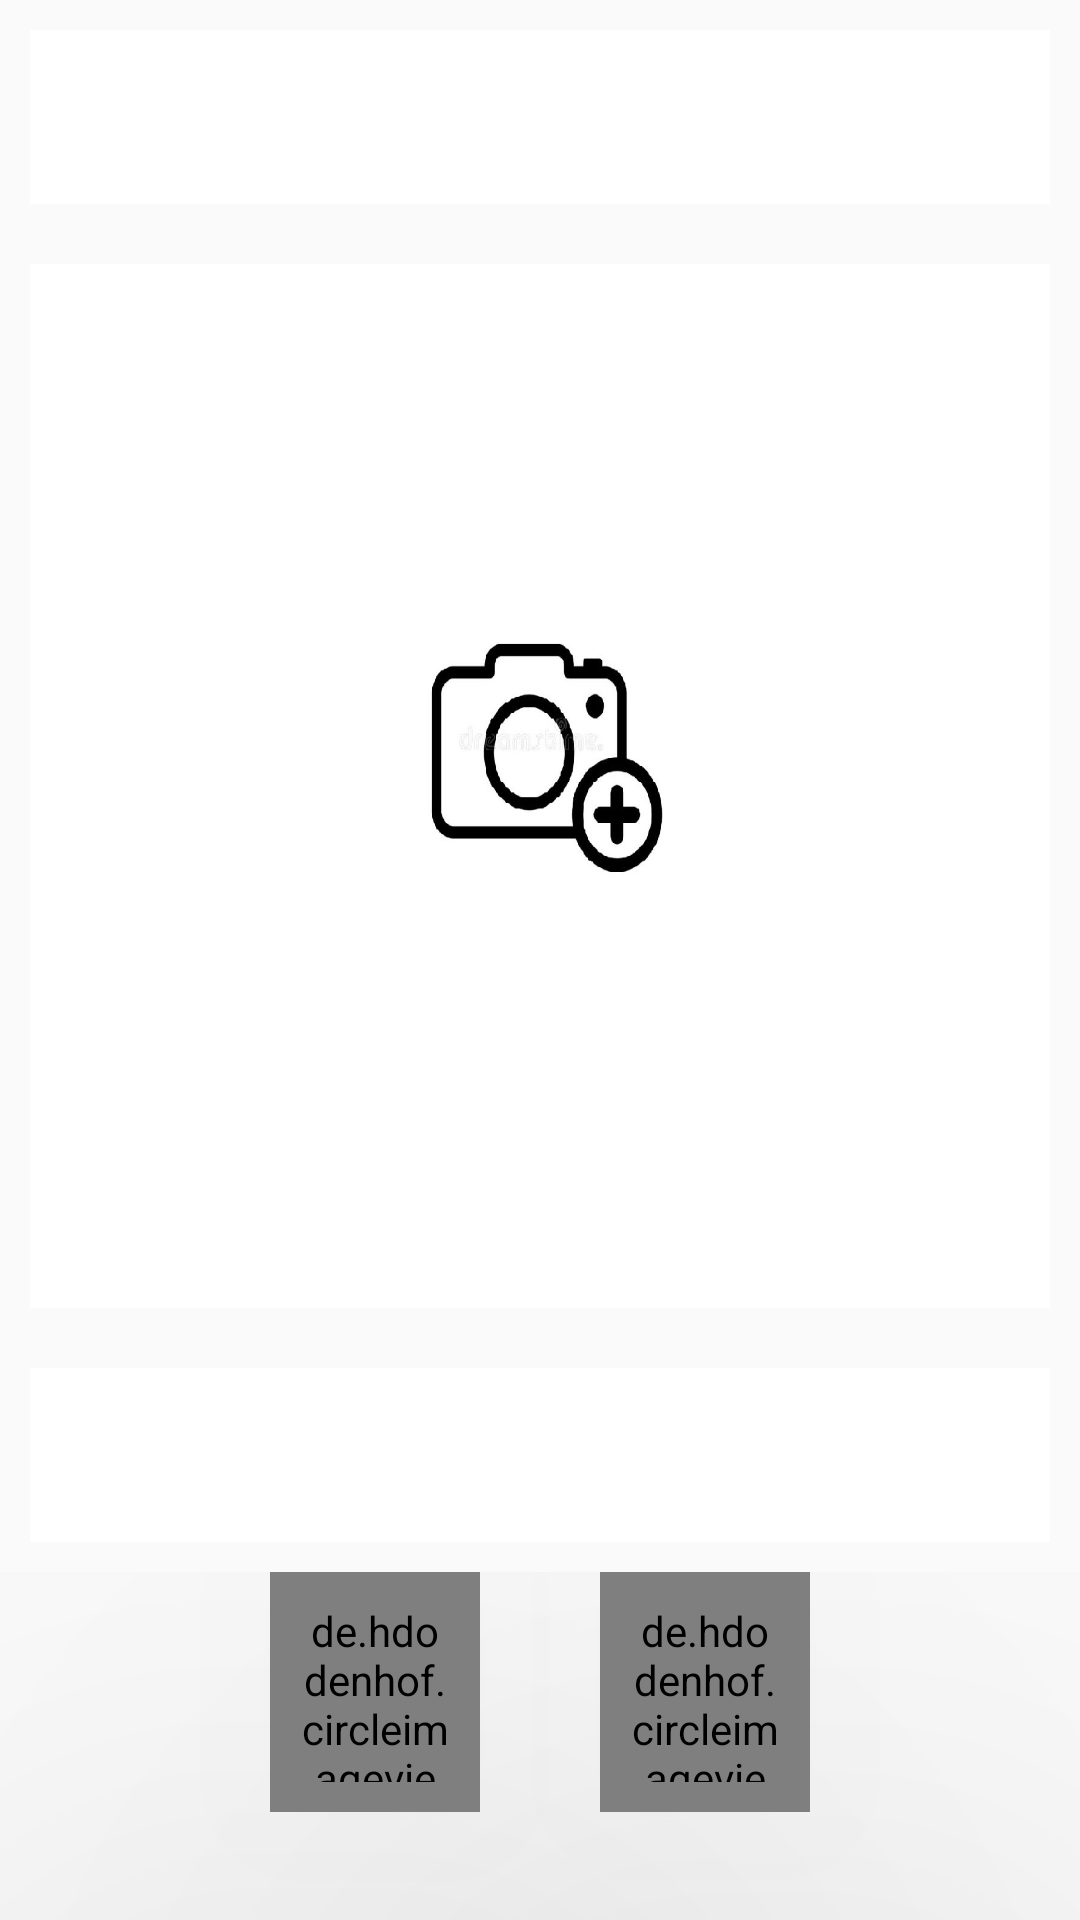

Produce the Android XML layout that renders to this screen, including the resource entries it uses.
<!-- AndroidManifest.xml: application theme AppTheme -->
<!-- res/layout/activity_menu.xml -->
<?xml version="1.0" encoding="utf-8"?>
<RelativeLayout xmlns:android="http://schemas.android.com/apk/res/android"
    xmlns:app="http://schemas.android.com/apk/res-auto"
    xmlns:tools="http://schemas.android.com/tools"
    android:layout_width="match_parent"
    android:layout_height="match_parent"
    android:background="@drawable/background">

    <LinearLayout
        android:weightSum="10"
        android:orientation="vertical"
        android:gravity="center"
        android:layout_width="match_parent"
        android:layout_height="match_parent">

        <Spinner
            android:id="@+id/choiceSpinner"
            android:layout_width="match_parent"
            android:layout_height="0dp"
            android:layout_margin="10dp"
            android:layout_weight="1"
            android:background="@color/white"
            android:entries="@array/choice_array"
            android:prompt="@string/choice_prompt"/>

        <ImageView
            android:id="@+id/image"
            android:layout_weight="6"
            android:layout_margin="10dp"
            android:background="@drawable/add_image"
            android:layout_width="match_parent"
            android:layout_height="0dp"/>
        <TextView
            android:id="@+id/label"
            android:layout_weight="1"
            android:layout_margin="10dp"
            android:background="@color/white"
            android:layout_width="match_parent"
            android:layout_height="0dp"/>


        <LinearLayout
            android:orientation="horizontal"
            android:weightSum="4"
            android:layout_weight="2"
            android:layout_width="match_parent"
            android:layout_height="0dp">

            <ImageView
                android:layout_weight="1"
                android:layout_width="0dp"
                android:layout_height="wrap_content"/>

            <de.hdodenhof.circleimageview.CircleImageView xmlns:app="http://schemas.android.com/apk/res-auto"
                android:id="@+id/image_capture"
                android:layout_weight="1"
                android:layout_width="0dp"
                android:layout_height="80dp"
                android:padding="10dp"
                android:layout_marginLeft="20dp"
                android:layout_marginRight="20dp"
                android:layout_centerHorizontal="true"
                android:background="@drawable/image_capture"
                android:elevation="120dp"
                android:src="@drawable/ic_baseline_camera_capture" />

            <de.hdodenhof.circleimageview.CircleImageView xmlns:app="http://schemas.android.com/apk/res-auto"
                android:id="@+id/profile_gallery"
                android:layout_weight="1"
                android:layout_width="0dp"
                android:layout_height="80dp"
                android:padding="10dp"
                android:layout_marginLeft="20dp"
                android:layout_marginRight="20dp"
                android:layout_centerHorizontal="true"
                android:background="@drawable/image_capture"
                android:elevation="120dp"
                android:src="@drawable/ic_baseline_image_gallery" />

            <ImageView
                android:layout_weight="1"
                android:layout_width="0dp"
                android:layout_height="wrap_content"/>

        </LinearLayout>
    </LinearLayout>
</RelativeLayout>
<!-- resources referenced by this layout -->
<resources>
  <string-array name="choice_array">
          <item>Select Type</item>
          <item>Apple</item>
          <item>Banana</item>
          <item>Lemon</item>
          <item>Orange</item>
          <item>Tomato</item>
          <item>Cucumber</item>
      </string-array>
  <color name="white">#FFFFFFFF</color>
  <!-- drawable add_image: jpg bitmap (drawable, 58135 bytes) -->
  <!-- drawable image_capture (drawable) -->
  <?xml version="1.0" encoding="utf-8"?>
  <shape xmlns:android="http://schemas.android.com/apk/res/android">
      <corners
          android:radius="900dp"
          />
      <solid android:color="@color/white"/>
  </shape>
  <string name="choice_prompt">Select one</string>
  <style name="AppTheme" parent="Theme.AppCompat.Light.NoActionBar">
          
          <item name="colorPrimary">@color/colorPrimary</item>
          <item name="colorPrimaryDark">@color/colorPrimaryDark</item>
          <item name="colorAccent">@color/colorAccent</item>
          
          <item name="android:spinnerItemStyle">
              @style/spinnerItemStyle
          </item>
  
          
          <item name="android:spinnerDropDownItemStyle">
              @style/spinnerDropDownItemStyle
          </item>
      </style>
  <color name="colorPrimary">#00D664</color>
  <color name="colorPrimaryDark">#00D664</color>
  <color name="colorAccent">#03DAC5</color>
  <style name="spinnerItemStyle">
          <item name="android:gravity">center_horizontal</item>
          <item name="android:padding">5dp</item>
          <item name="android:textSize">30sp</item>
          <item name="android:textColor">#000000</item>
      </style>
  <style name="spinnerDropDownItemStyle">
          <item name="android:padding">20dp</item>
          <item name="android:textSize">30sp</item>
          <item name="android:textColor">#000000</item>
      </style>
</resources>
